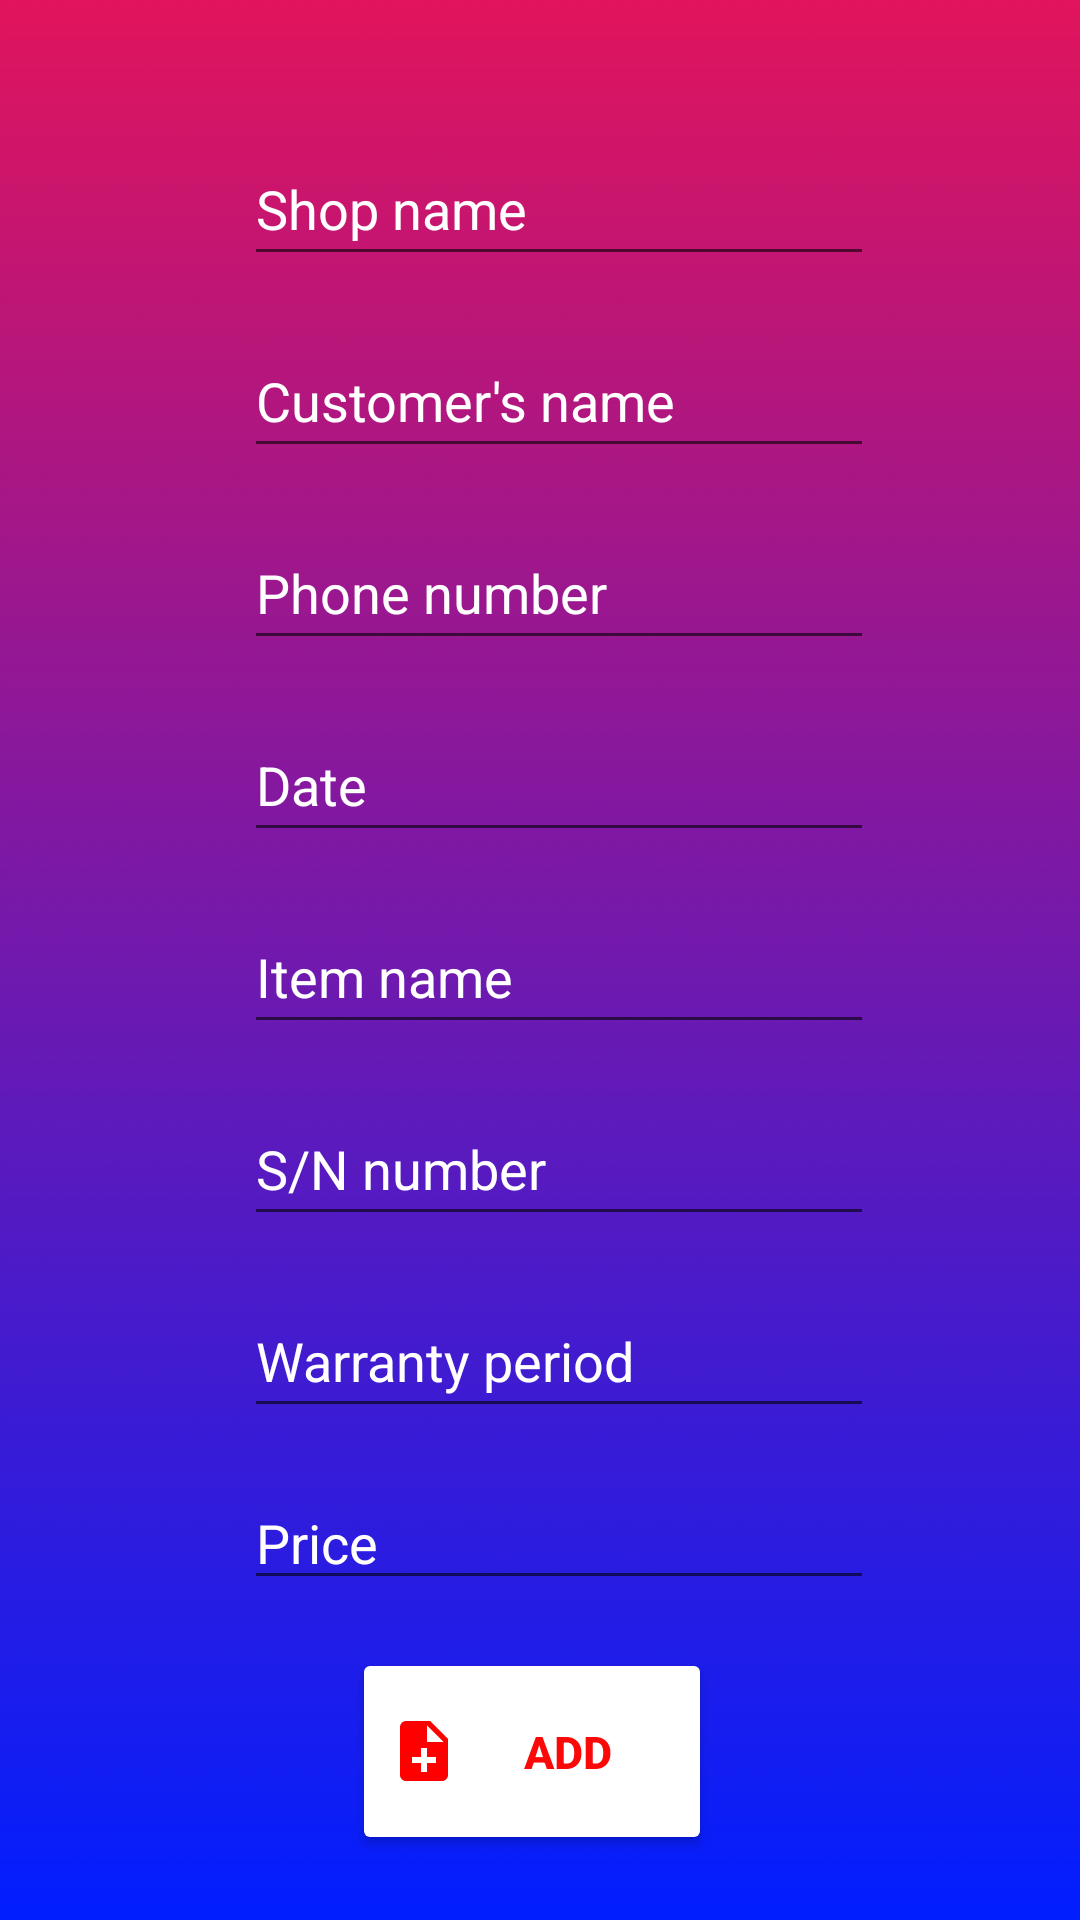

Produce the Android XML layout that renders to this screen, including the resource entries it uses.
<!-- AndroidManifest.xml: application theme Theme.DigitalDokan -->
<!-- res/layout/activity_add.xml -->
<?xml version="1.0" encoding="utf-8"?>
<androidx.constraintlayout.widget.ConstraintLayout xmlns:android="http://schemas.android.com/apk/res/android"
    xmlns:app="http://schemas.android.com/apk/res-auto"
    xmlns:tools="http://schemas.android.com/tools"
    android:layout_width="match_parent"
    android:layout_height="match_parent"
    android:background="@drawable/gradient"
    tools:context=".Add_Activity">

    <EditText
        android:id="@+id/shopnameEdtTxt"
        android:layout_width="wrap_content"
        android:layout_height="wrap_content"
        android:layout_marginTop="44dp"
        android:ems="10"
        android:hint="Shop name"
        android:inputType="textPersonName"
        android:minHeight="48dp"
        android:textColor="#FFFFFF"
        android:textColorHint="@color/white"
        app:layout_constraintEnd_toEndOf="parent"
        app:layout_constraintHorizontal_bias="0.542"
        app:layout_constraintStart_toStartOf="parent"
        app:layout_constraintTop_toTopOf="parent" />

    <EditText
        android:id="@+id/cusnameEdtTxt"
        android:layout_width="wrap_content"
        android:layout_height="wrap_content"
        android:layout_marginTop="16dp"
        android:ems="10"
        android:textColorHint="@color/white"
        android:hint="Customer's name"
        android:inputType="textPersonName"
        android:minHeight="48dp"
        android:textColor="#FFFFFF"
        app:layout_constraintEnd_toEndOf="@+id/shopnameEdtTxt"
        app:layout_constraintHorizontal_bias="1.0"
        app:layout_constraintStart_toStartOf="@+id/shopnameEdtTxt"
        app:layout_constraintTop_toBottomOf="@+id/shopnameEdtTxt" />

    <EditText
        android:id="@+id/phnnumEdtTxt"
        android:layout_width="wrap_content"
        android:layout_height="wrap_content"
        android:layout_marginTop="16dp"
        android:ems="10"
        android:hint="Phone number"
        android:textColorHint="@color/white"
        android:inputType="phone"
        android:minHeight="48dp"
        android:textColor="#FFFFFF"
        app:layout_constraintEnd_toEndOf="@+id/cusnameEdtTxt"
        app:layout_constraintHorizontal_bias="0.0"
        app:layout_constraintStart_toStartOf="@+id/cusnameEdtTxt"
        app:layout_constraintTop_toBottomOf="@+id/cusnameEdtTxt" />

    <EditText
        android:id="@+id/dateEdtTxt"
        android:textColorHint="@color/white"
        android:layout_width="wrap_content"
        android:layout_height="wrap_content"
        android:layout_marginTop="16dp"
        android:ems="10"
        android:hint="Date"
        android:inputType="date"
        android:minHeight="48dp"
        android:textColor="#FFFFFF"
        app:layout_constraintEnd_toEndOf="@+id/phnnumEdtTxt"
        app:layout_constraintHorizontal_bias="0.0"
        app:layout_constraintStart_toStartOf="@+id/phnnumEdtTxt"
        app:layout_constraintTop_toBottomOf="@+id/phnnumEdtTxt" />

    <EditText
        android:id="@+id/itemEdtTxt"
        android:textColorHint="@color/white"
        android:layout_width="wrap_content"
        android:layout_height="wrap_content"
        android:layout_marginTop="16dp"
        android:ems="10"
        android:hint="Item name"
        android:inputType="textPersonName"
        android:minHeight="48dp"
        android:textColor="#FBFBFB"
        app:layout_constraintEnd_toEndOf="@+id/dateEdtTxt"
        app:layout_constraintHorizontal_bias="0.0"
        app:layout_constraintStart_toStartOf="@+id/dateEdtTxt"
        app:layout_constraintTop_toBottomOf="@+id/dateEdtTxt" />

    <EditText
        android:id="@+id/serialEdtTxt"
        android:textColorHint="@color/white"
        android:layout_width="wrap_content"
        android:layout_height="wrap_content"
        android:layout_marginTop="16dp"
        android:ems="10"
        android:hint="S/N number"
        android:inputType="textPersonName"
        android:minHeight="48dp"
        android:textColor="#FFFFFF"
        app:layout_constraintEnd_toEndOf="@+id/itemEdtTxt"
        app:layout_constraintHorizontal_bias="0.0"
        app:layout_constraintStart_toStartOf="@+id/itemEdtTxt"
        app:layout_constraintTop_toBottomOf="@+id/itemEdtTxt" />



    <EditText
        android:id="@+id/warrantyEdtTxt"
        android:textColorHint="@color/white"
        android:layout_width="wrap_content"
        android:layout_height="wrap_content"
        android:layout_marginTop="16dp"
        android:ems="10"
        android:hint="Warranty period"
        android:inputType="textPersonName"
        android:minHeight="48dp"
        app:layout_constraintEnd_toEndOf="@+id/serialEdtTxt"
        app:layout_constraintHorizontal_bias="0.0"
        app:layout_constraintStart_toStartOf="@+id/serialEdtTxt"
        app:layout_constraintTop_toBottomOf="@+id/serialEdtTxt" />

    <EditText
        android:id="@+id/priceEdtTxt"
        android:textColorHint="@color/white"
        android:layout_width="wrap_content"
        android:layout_height="wrap_content"
        android:layout_marginTop="16dp"
        android:ems="10"
        android:hint="Price"
        android:inputType="textPersonName"
        app:layout_constraintEnd_toEndOf="@+id/warrantyEdtTxt"
        app:layout_constraintHorizontal_bias="0.0"
        app:layout_constraintStart_toStartOf="@+id/warrantyEdtTxt"
        app:layout_constraintTop_toBottomOf="@+id/warrantyEdtTxt" />

    <Button
        android:id="@+id/addNowBtn"
        android:layout_width="120dp"
        android:layout_height="69dp"
        android:layout_marginTop="16dp"
        android:backgroundTint="@color/white"
        android:drawableLeft="@drawable/ic_baseline_note_add_24"
        android:text="Add"
        android:textColor="#FB0808"
        android:textColorHighlight="#000000"
        android:textColorHint="#000000"
        android:textColorLink="#000000"
        android:textSize="15sp"
        android:textStyle="bold"
        app:layout_constraintEnd_toEndOf="@+id/priceEdtTxt"
        app:layout_constraintHorizontal_bias="0.4"
        app:layout_constraintStart_toStartOf="@+id/priceEdtTxt"
        app:layout_constraintTop_toBottomOf="@+id/priceEdtTxt" />

    <Button
        android:id="@+id/showNowBtn"
        android:layout_width="121dp"
        android:layout_height="69dp"
        android:layout_marginTop="16dp"
        android:text="Show"
        android:textStyle="bold"
        android:textSize="15sp"
        android:textColor="#FB0808"
        android:textColorHighlight="#000000"
        android:textColorHint="#000000"
        android:textColorLink="#000000"
        android:backgroundTint="@color/white"
        android:drawableLeft="@drawable/ic_baseline_preview_24"
        app:layout_constraintEnd_toEndOf="@+id/addNowBtn"
        app:layout_constraintHorizontal_bias="0.0"
        app:layout_constraintStart_toStartOf="@+id/addNowBtn"
        app:layout_constraintTop_toBottomOf="@+id/addNowBtn" />

</androidx.constraintlayout.widget.ConstraintLayout>
<!-- resources referenced by this layout -->
<resources>
  <!-- drawable gradient: png bitmap (drawable, 21012 bytes) -->
  <!-- drawable ic_baseline_note_add_24 (drawable) -->
  <vector android:autoMirrored="true" android:height="24dp"
      android:tint="#FF0000" android:viewportHeight="24"
      android:viewportWidth="24" android:width="24dp" xmlns:android="http://schemas.android.com/apk/res/android">
      <path android:fillColor="@android:color/white" android:pathData="M14,2L6,2c-1.1,0 -1.99,0.9 -1.99,2L4,20c0,1.1 0.89,2 1.99,2L18,22c1.1,0 2,-0.9 2,-2L20,8l-6,-6zM16,16h-3v3h-2v-3L8,16v-2h3v-3h2v3h3v2zM13,9L13,3.5L18.5,9L13,9z"/>
  </vector>
  <!-- drawable ic_baseline_preview_24 (drawable) -->
  <vector android:autoMirrored="true" android:height="24dp"
      android:tint="#FF0000" android:viewportHeight="24"
      android:viewportWidth="24" android:width="24dp" xmlns:android="http://schemas.android.com/apk/res/android">
      <path android:fillColor="@android:color/white" android:pathData="M19,3H5C3.89,3 3,3.9 3,5v14c0,1.1 0.89,2 2,2h14c1.1,0 2,-0.9 2,-2V5C21,3.9 20.11,3 19,3zM19,19H5V7h14V19zM13.5,13c0,0.83 -0.67,1.5 -1.5,1.5s-1.5,-0.67 -1.5,-1.5c0,-0.83 0.67,-1.5 1.5,-1.5S13.5,12.17 13.5,13zM12,9c-2.73,0 -5.06,1.66 -6,4c0.94,2.34 3.27,4 6,4s5.06,-1.66 6,-4C17.06,10.66 14.73,9 12,9zM12,15.5c-1.38,0 -2.5,-1.12 -2.5,-2.5c0,-1.38 1.12,-2.5 2.5,-2.5c1.38,0 2.5,1.12 2.5,2.5C14.5,14.38 13.38,15.5 12,15.5z"/>
  </vector>
  <style name="Theme.DigitalDokan" parent="Theme.MaterialComponents.DayNight.DarkActionBar">
          
          <item name="colorPrimary">@color/purple_500</item>
          <item name="colorPrimaryVariant">@color/purple_700</item>
          <item name="colorOnPrimary">@color/white</item>
          
          <item name="colorSecondary">@color/teal_200</item>
          <item name="colorSecondaryVariant">@color/teal_700</item>
          <item name="colorOnSecondary">@color/black</item>
          
          <item name="android:statusBarColor" tools:targetApi="l">?attr/colorPrimaryVariant</item>
          
      </style>
  <!-- not gathered from this repository: default colours our renderer supplied (Android Studio template values) -->
  <color name="purple_500">#FF6200EE</color>
  <color name="purple_700">#FF3700B3</color>
  <color name="teal_200">#FF03DAC5</color>
  <color name="teal_700">#FF018786</color>
  <color name="black">#FF000000</color>
  <color name="white">#FFFFFFFF</color>
</resources>
